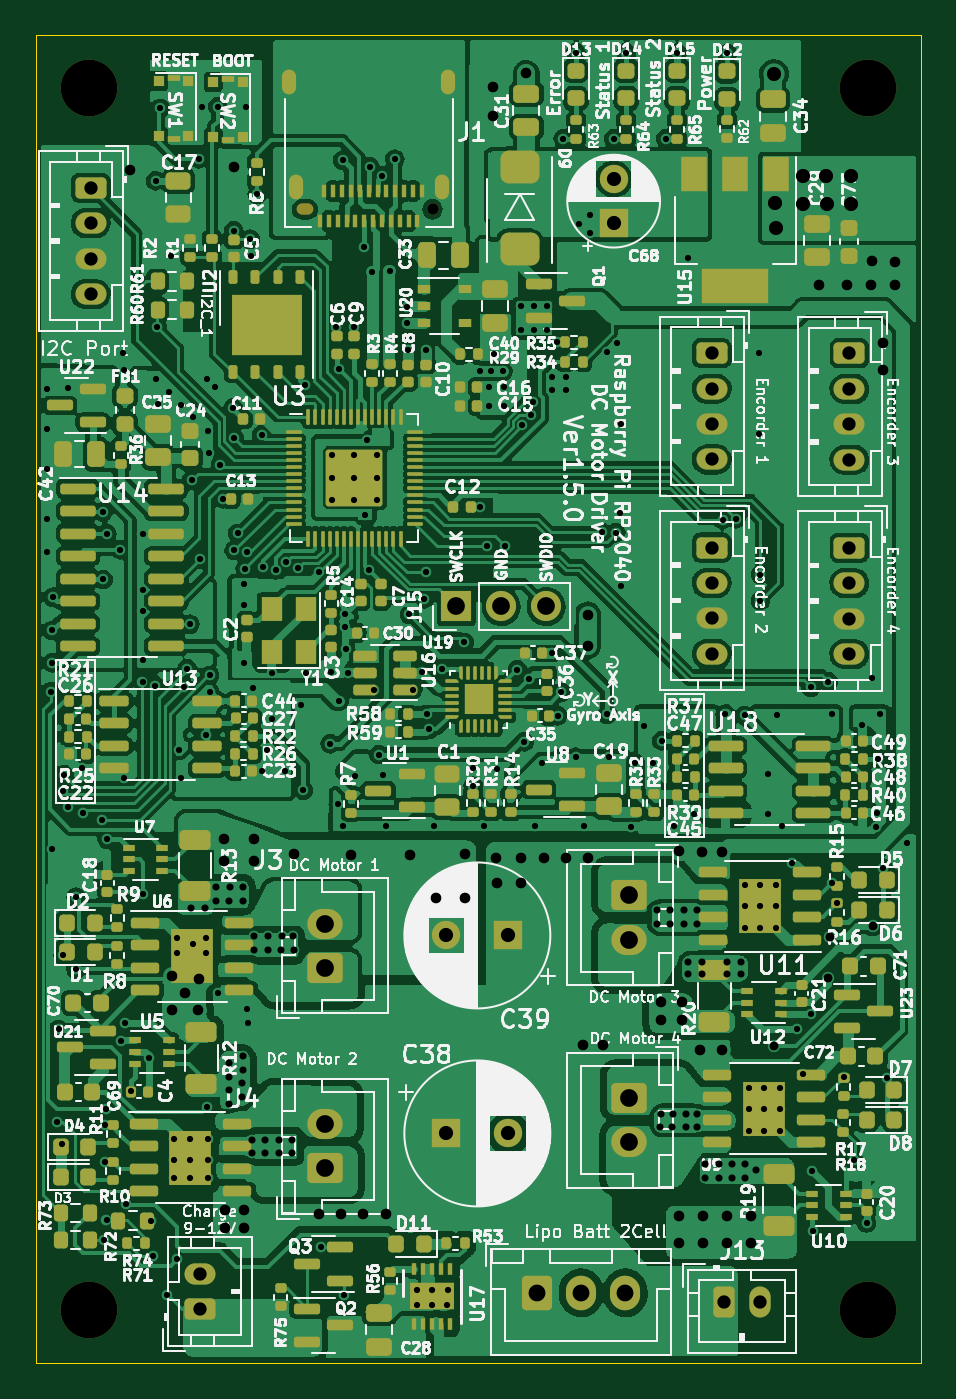
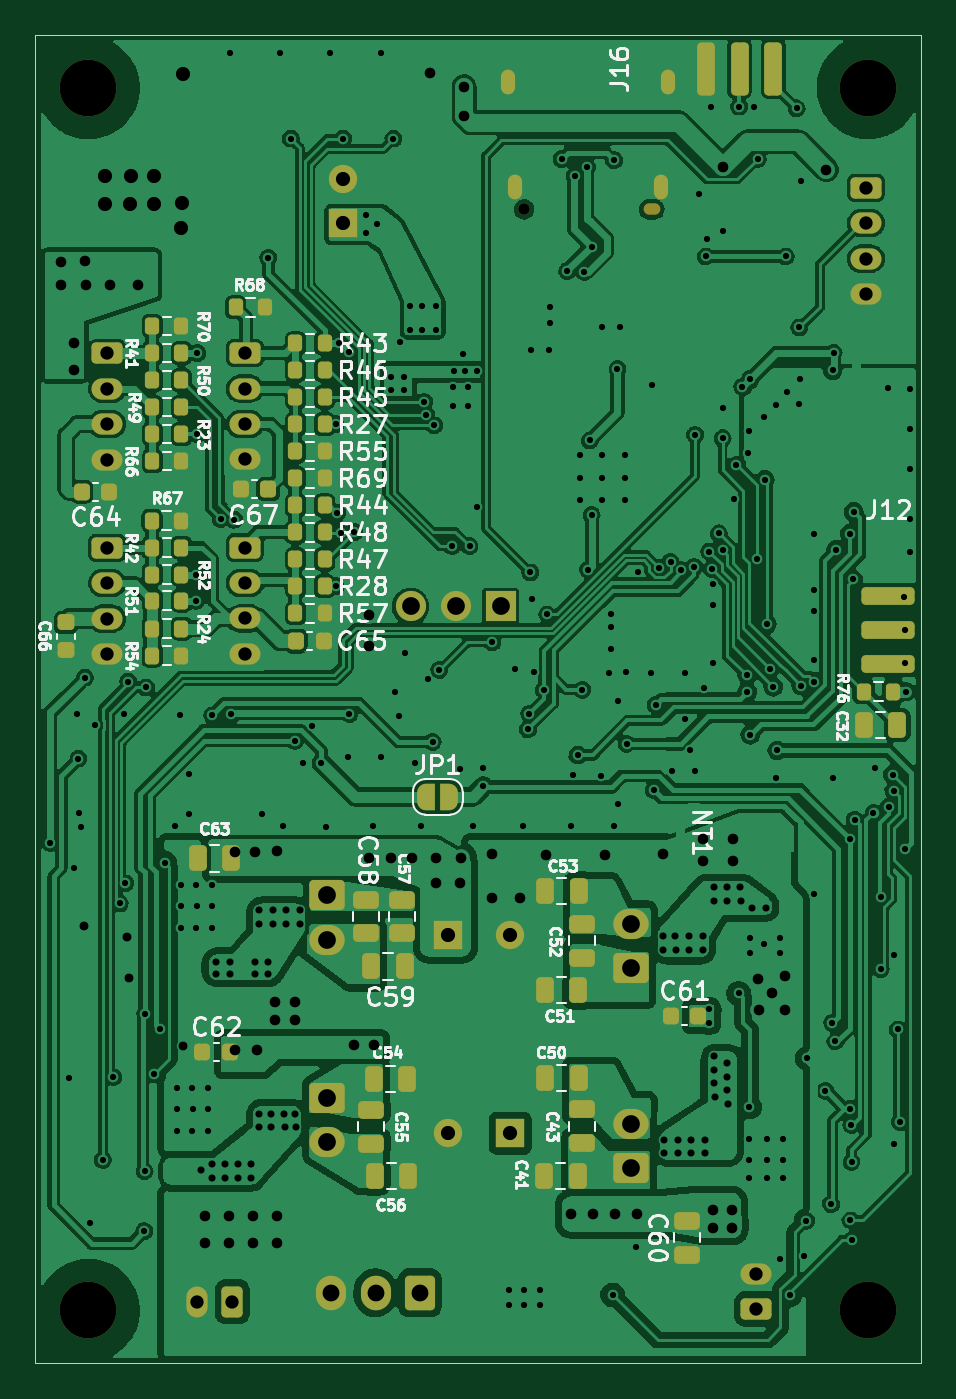
Circuit board: 10 layer files. Board 50.0 x 75.0 mm.
- bottom_copper: PR2040_BASESYSTEM-B_Cu.gbr (418993 bytes)
- bottom_mask: PR2040_BASESYSTEM-B_Mask.gbr (8007 bytes)
- paste: PR2040_BASESYSTEM-B_Paste.gbr (4659 bytes)
- bottom_silk: PR2040_BASESYSTEM-B_Silkscreen.gbr (52243 bytes)
- outline: PR2040_BASESYSTEM-Edge_Cuts.gbr (679 bytes)
- top_copper: PR2040_BASESYSTEM-F_Cu.gbr (537011 bytes)
- top_mask: PR2040_BASESYSTEM-F_Mask.gbr (23116 bytes)
- paste: PR2040_BASESYSTEM-F_Paste.gbr (21761 bytes)
- top_silk: PR2040_BASESYSTEM-F_Silkscreen.gbr (222252 bytes)
- drill: PR2040_BASESYSTEM.drl (8373 bytes)

=== bottom_copper: PR2040_BASESYSTEM-B_Cu.gbr (418993 bytes, source omitted) ===
=== bottom_mask: PR2040_BASESYSTEM-B_Mask.gbr (8007 bytes, source omitted) ===
=== paste: PR2040_BASESYSTEM-B_Paste.gbr ===
G04 #@! TF.GenerationSoftware,KiCad,Pcbnew,(6.0.1)*
G04 #@! TF.CreationDate,2022-12-28T01:32:54+09:00*
G04 #@! TF.ProjectId,PR2040_BASESYSTEM,50523230-3430-45f4-9241-534553595354,REV 1.4.0*
G04 #@! TF.SameCoordinates,PX4e33880PY8f0d180*
G04 #@! TF.FileFunction,Paste,Bot*
G04 #@! TF.FilePolarity,Positive*
%FSLAX46Y46*%
G04 Gerber Fmt 4.6, Leading zero omitted, Abs format (unit mm)*
G04 Created by KiCad (PCBNEW (6.0.1)) date 2022-12-28 01:32:54*
%MOMM*%
%LPD*%
G01*
G04 APERTURE LIST*
G04 Aperture macros list*
%AMRoundRect*
0 Rectangle with rounded corners*
0 $1 Rounding radius*
0 $2 $3 $4 $5 $6 $7 $8 $9 X,Y pos of 4 corners*
0 Add a 4 corners polygon primitive as box body*
4,1,4,$2,$3,$4,$5,$6,$7,$8,$9,$2,$3,0*
0 Add four circle primitives for the rounded corners*
1,1,$1+$1,$2,$3*
1,1,$1+$1,$4,$5*
1,1,$1+$1,$6,$7*
1,1,$1+$1,$8,$9*
0 Add four rect primitives between the rounded corners*
20,1,$1+$1,$2,$3,$4,$5,0*
20,1,$1+$1,$4,$5,$6,$7,0*
20,1,$1+$1,$6,$7,$8,$9,0*
20,1,$1+$1,$8,$9,$2,$3,0*%
G04 Aperture macros list end*
%ADD10RoundRect,0.200000X0.200000X0.275000X-0.200000X0.275000X-0.200000X-0.275000X0.200000X-0.275000X0*%
%ADD11RoundRect,0.200000X-0.200000X-0.275000X0.200000X-0.275000X0.200000X0.275000X-0.200000X0.275000X0*%
%ADD12RoundRect,0.250000X-0.250000X-0.475000X0.250000X-0.475000X0.250000X0.475000X-0.250000X0.475000X0*%
%ADD13RoundRect,0.225000X-0.250000X0.225000X-0.250000X-0.225000X0.250000X-0.225000X0.250000X0.225000X0*%
%ADD14RoundRect,0.250000X0.250000X0.475000X-0.250000X0.475000X-0.250000X-0.475000X0.250000X-0.475000X0*%
%ADD15RoundRect,0.250000X0.250000X-1.250000X0.250000X1.250000X-0.250000X1.250000X-0.250000X-1.250000X0*%
%ADD16RoundRect,0.225000X-0.225000X-0.250000X0.225000X-0.250000X0.225000X0.250000X-0.225000X0.250000X0*%
%ADD17RoundRect,0.250000X-0.475000X0.250000X-0.475000X-0.250000X0.475000X-0.250000X0.475000X0.250000X0*%
%ADD18RoundRect,0.250000X0.475000X-0.250000X0.475000X0.250000X-0.475000X0.250000X-0.475000X-0.250000X0*%
%ADD19RoundRect,0.225000X0.225000X0.250000X-0.225000X0.250000X-0.225000X-0.250000X0.225000X-0.250000X0*%
%ADD20RoundRect,0.250000X1.250000X0.250000X-1.250000X0.250000X-1.250000X-0.250000X1.250000X-0.250000X0*%
G04 APERTURE END LIST*
D10*
X35322800Y49965000D03*
X33672800Y49965000D03*
D11*
X33672800Y53013000D03*
X35322800Y53013000D03*
X33672800Y57585000D03*
X35322800Y57585000D03*
D12*
X29003200Y16081400D03*
X30903200Y16081400D03*
D10*
X43400000Y39957400D03*
X41750000Y39957400D03*
X38687800Y59617000D03*
X37037800Y59617000D03*
D11*
X41750000Y55502200D03*
X43400000Y55502200D03*
D12*
X1337600Y36045800D03*
X3237600Y36045800D03*
D13*
X48276800Y41824600D03*
X48276800Y40274600D03*
D14*
X21286800Y10595000D03*
X19386800Y10595000D03*
D10*
X3229400Y37925400D03*
X1579400Y37925400D03*
D12*
X19336000Y26647800D03*
X21236000Y26647800D03*
D15*
X12158000Y73079000D03*
X10253000Y73079000D03*
X8348000Y73079000D03*
D11*
X33672800Y48441000D03*
X35322800Y48441000D03*
D16*
X36846200Y49355400D03*
X38396200Y49355400D03*
D17*
X31309600Y26175400D03*
X31309600Y24275400D03*
D18*
X19168400Y12439000D03*
X19168400Y14339000D03*
X29277600Y24275400D03*
X29277600Y26175400D03*
D19*
X47375400Y49203000D03*
X45825400Y49203000D03*
D11*
X41750000Y43056200D03*
X43400000Y43056200D03*
D10*
X35322800Y42345000D03*
X33672800Y42345000D03*
D14*
X40844800Y28502000D03*
X38944800Y28502000D03*
D11*
X41750000Y41481400D03*
X43400000Y41481400D03*
D20*
X1845600Y43310200D03*
X1845600Y41405200D03*
X1845600Y39500200D03*
D11*
X33672800Y46917000D03*
X35322800Y46917000D03*
X33672800Y43869000D03*
X35322800Y43869000D03*
D14*
X21251200Y21059800D03*
X19351200Y21059800D03*
D11*
X41750000Y46053400D03*
X43400000Y46053400D03*
X41750000Y52454200D03*
X43400000Y52454200D03*
D19*
X14126800Y19612000D03*
X12576800Y19612000D03*
D11*
X41750000Y44529400D03*
X43400000Y44529400D03*
X33672800Y54537000D03*
X35322800Y54537000D03*
D10*
X43400000Y50930200D03*
X41750000Y50930200D03*
D11*
X33672800Y45393000D03*
X35322800Y45393000D03*
D10*
X35322800Y51489000D03*
X33672800Y51489000D03*
D17*
X31055600Y14313600D03*
X31055600Y12413600D03*
D18*
X13224800Y6139800D03*
X13224800Y8039800D03*
D19*
X35272000Y40795600D03*
X33722000Y40795600D03*
X40568200Y17554600D03*
X39018200Y17554600D03*
D11*
X41750000Y53978200D03*
X43400000Y53978200D03*
D14*
X30852400Y10595000D03*
X28952400Y10595000D03*
D10*
X43412200Y47577400D03*
X41762200Y47577400D03*
D11*
X41750000Y57026200D03*
X43400000Y57026200D03*
X33672800Y56061000D03*
X35322800Y56061000D03*
D18*
X19117600Y22903800D03*
X19117600Y24803800D03*
D12*
X19336000Y16132200D03*
X21236000Y16132200D03*
D14*
X31040400Y22406000D03*
X29140400Y22406000D03*
D10*
X43400000Y58550200D03*
X41750000Y58550200D03*
M02*

=== bottom_silk: PR2040_BASESYSTEM-B_Silkscreen.gbr (52243 bytes, source omitted) ===
=== outline: PR2040_BASESYSTEM-Edge_Cuts.gbr ===
G04 #@! TF.GenerationSoftware,KiCad,Pcbnew,(6.0.1)*
G04 #@! TF.CreationDate,2022-12-28T01:32:54+09:00*
G04 #@! TF.ProjectId,PR2040_BASESYSTEM,50523230-3430-45f4-9241-534553595354,REV 1.4.0*
G04 #@! TF.SameCoordinates,PX4e33880PY8f0d180*
G04 #@! TF.FileFunction,Profile,NP*
%FSLAX46Y46*%
G04 Gerber Fmt 4.6, Leading zero omitted, Abs format (unit mm)*
G04 Created by KiCad (PCBNEW (6.0.1)) date 2022-12-28 01:32:54*
%MOMM*%
%LPD*%
G01*
G04 APERTURE LIST*
G04 #@! TA.AperFunction,Profile*
%ADD10C,0.050000*%
G04 #@! TD*
G04 APERTURE END LIST*
D10*
X0Y75000000D02*
X50000000Y75000000D01*
X50000000Y75000000D02*
X50000000Y0D01*
X50000000Y0D02*
X0Y0D01*
X0Y0D02*
X0Y75000000D01*
M02*

=== top_copper: PR2040_BASESYSTEM-F_Cu.gbr (537011 bytes, source omitted) ===
=== top_mask: PR2040_BASESYSTEM-F_Mask.gbr (23116 bytes, source omitted) ===
=== paste: PR2040_BASESYSTEM-F_Paste.gbr (21761 bytes, source omitted) ===
=== top_silk: PR2040_BASESYSTEM-F_Silkscreen.gbr (222252 bytes, source omitted) ===
=== drill: PR2040_BASESYSTEM.drl (8373 bytes, source omitted) ===
